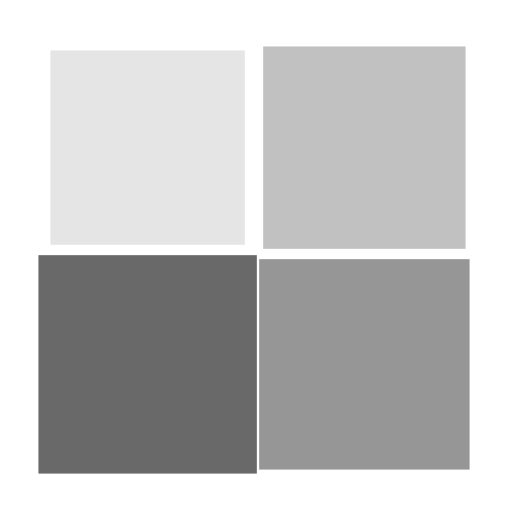
t = 0.00 s
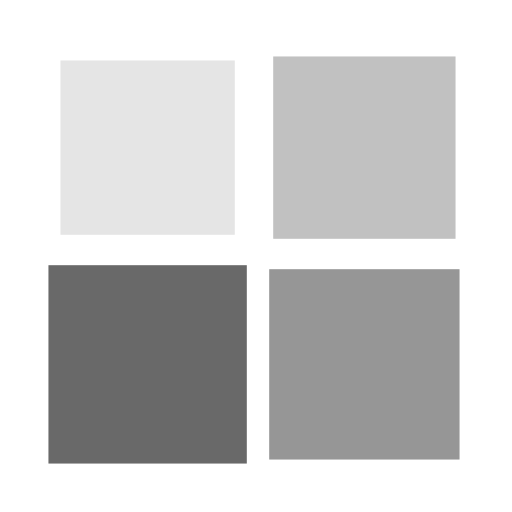
t = 0.21 s
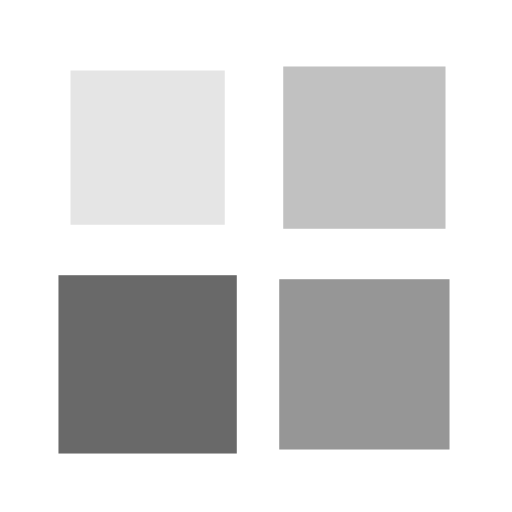
t = 0.41 s
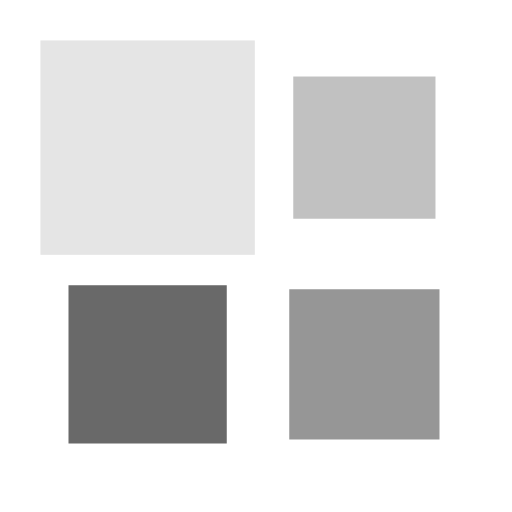
t = 0.62 s

The animated SVG that drew these frames (rendered in a browser with its animation timeline set to each time). Animation: 4 SMIL elements (animateTransform=4); one cycle of 0.82 s, repeats indefinitely.

<svg xmlns="http://www.w3.org/2000/svg" viewBox="0 0 100 100" preserveAspectRatio="xMidYMid" width="35" height="35" style="shape-rendering: auto; display: block; background: rgb(255, 255, 255);" xmlns:xlink="http://www.w3.org/1999/xlink"><g><g transform="translate(28.833333333333336,28.833333333333336)">
  <rect fill="#e5e5e5" height="27" width="27" y="-13.5" x="-13.5">
    <animateTransform begin="-0.2459016393442623s" values="1.58;1" keyTimes="0;1" dur="0.819672131147541s" repeatCount="indefinite" type="scale" attributeName="transform"></animateTransform>
  </rect>
</g>
<g transform="translate(71.16666666666667,28.833333333333336)">
  <rect fill="#c1c1c1" height="27" width="27" y="-13.5" x="-13.5">
    <animateTransform begin="-0.1639344262295082s" values="1.58;1" keyTimes="0;1" dur="0.819672131147541s" repeatCount="indefinite" type="scale" attributeName="transform"></animateTransform>
  </rect>
</g>
<g transform="translate(28.833333333333336,71.16666666666667)">
  <rect fill="#696969" height="27" width="27" y="-13.5" x="-13.5">
    <animateTransform begin="0s" values="1.58;1" keyTimes="0;1" dur="0.819672131147541s" repeatCount="indefinite" type="scale" attributeName="transform"></animateTransform>
  </rect>
</g>
<g transform="translate(71.16666666666667,71.16666666666667)">
  <rect fill="#969696" height="27" width="27" y="-13.5" x="-13.5">
    <animateTransform begin="-0.0819672131147541s" values="1.58;1" keyTimes="0;1" dur="0.819672131147541s" repeatCount="indefinite" type="scale" attributeName="transform"></animateTransform>
  </rect>
</g><g></g></g><!-- [ldio] generated by https://loading.io --></svg>
